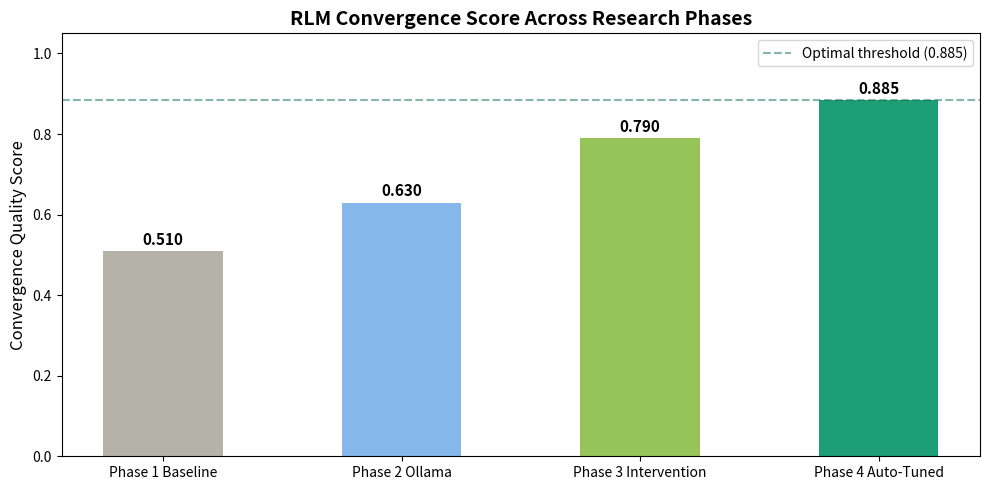

Recreate this plot in Python.
import json
import matplotlib.pyplot as plt


def load_phase_scores():
    scores = {
        "Phase 1 Baseline": 0.51,
        "Phase 2 Ollama": 0.63,
        "Phase 3 Intervention": 0.79,
        "Phase 4 Auto-Tuned": 0.885,
    }
    try:
        with open("phase4_results.json") as f:
            data = json.load(f)
            if "quality_score" in data:
                scores["Phase 4 Auto-Tuned"] = data["quality_score"]
    except FileNotFoundError:
        pass
    return scores


def plot_convergence_scores(scores):
    labels = list(scores.keys())
    values = list(scores.values())
    colors = ["#B4B2A9", "#85B7EB", "#97C459", "#1D9E75"]

    fig, ax = plt.subplots(figsize=(10, 5))
    bars = ax.bar(labels, values, color=colors[:len(labels)], width=0.5)

    ax.set_ylim(0, 1.05)
    ax.set_ylabel("Convergence Quality Score", fontsize=12)
    ax.set_title("RLM Convergence Score Across Research Phases", fontsize=14, fontweight="bold")
    ax.axhline(y=0.885, color="#0F6E56", linestyle="--", alpha=0.5, label="Optimal threshold (0.885)")

    for bar, val in zip(bars, values):
        ax.text(
            bar.get_x() + bar.get_width() / 2,
            bar.get_height() + 0.015,
            f"{val:.3f}",
            ha="center", fontsize=11, fontweight="bold"
        )

    ax.legend(fontsize=10)
    plt.tight_layout()
    plt.savefig("results_chart.png", dpi=150)
    print("Chart saved to results_chart.png")
    plt.show()


if __name__ == "__main__":
    scores = load_phase_scores()
    plot_convergence_scores(scores)
